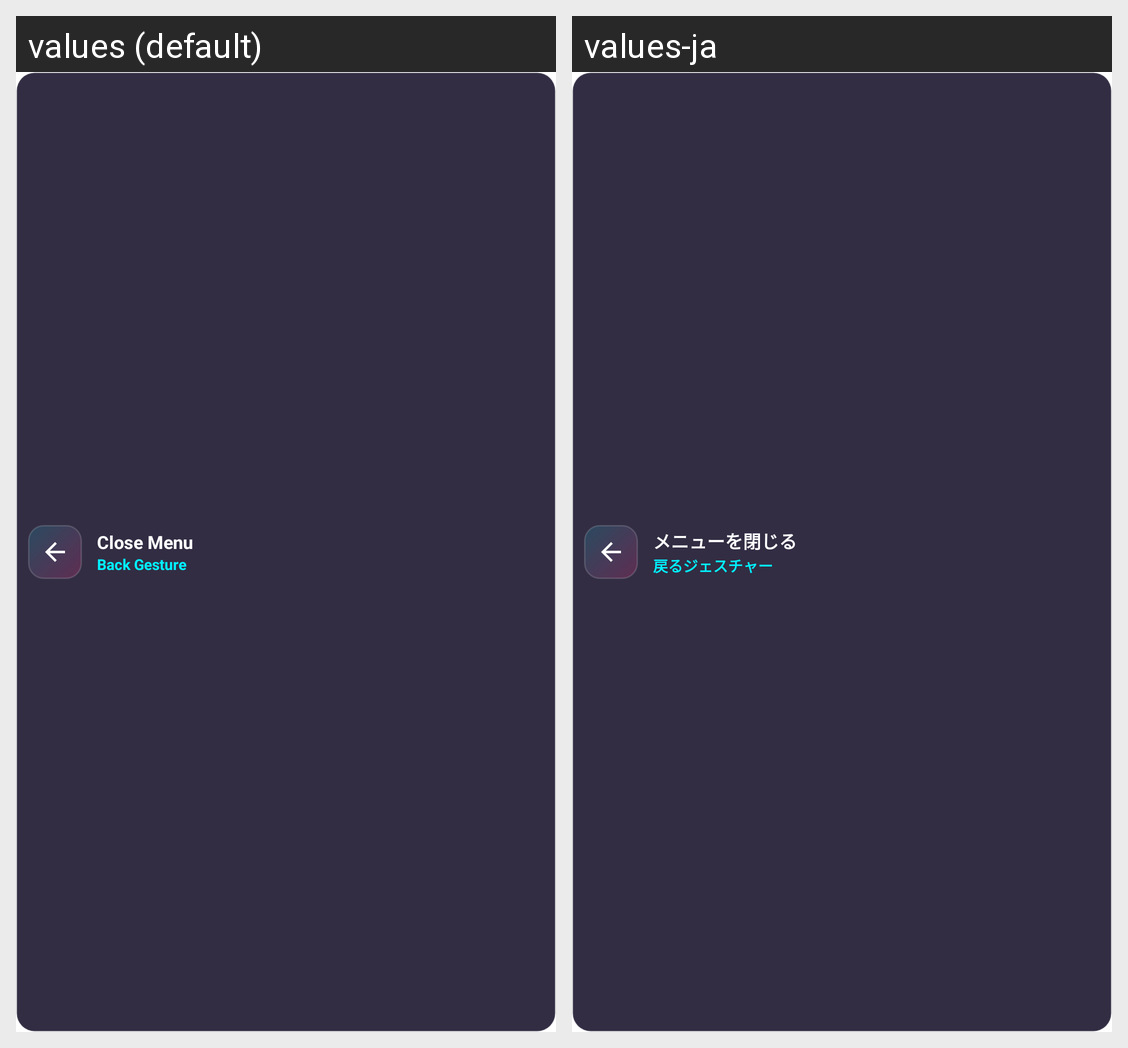

Here is an Android app screen in its default locale and in the app's own translations. Write out the translated-string differences for the strings that appear on this screen.
Android screen res/layout/gesture_btn_close_menu.xml rendered under 2 locales, left to right: values (default), values-ja. Device: Nexus 5 (rendered at 1080×1920; each locale shown at half size, 540×960, under a caption strip naming it); theme Theme.MaterialComponents.DayNight.NoActionBar.
Strings drawn on this screen, with the default value and each locale's value (text and hints the layout hard-codes, and strings that could not be matched under every locale, appear in the picture but are not listed):

gesture_close_menu
  values: Close Menu
  values-ja: メニューを閉じる

gesture_close_menu_sub
  values: Back Gesture
  values-ja: 戻るジェスチャー
